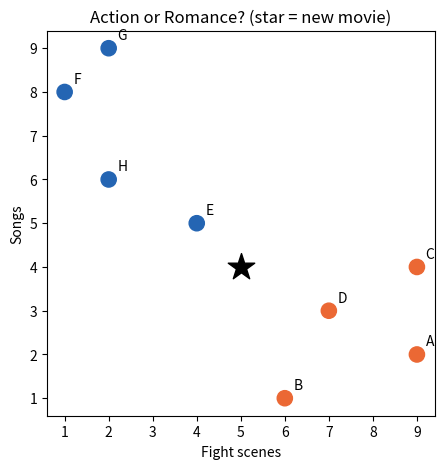

Python code for this plot:
import numpy as np
import pandas as pd
import matplotlib.pyplot as plt
from matplotlib.colors import ListedColormap


BLUE, ORANGE, GREEN = "#2465b3", '#eb6834', '#1baf7a'
cmap = ListedColormap([BLUE, ORANGE, GREEN])

movies = pd.DataFrame({
 'movie': ['A', 'B', 'C', 'D', 'E', 'F', 'G', 'H'],
 'fights': [9, 6, 9, 7, 4, 1, 2, 2],
 'songs': [2, 1, 4, 3, 5, 8, 9, 6],
 'genre': ['Action'] * 4 + ['Romance'] * 4,
})
movies

colors = movies['genre'].map({'Action': ORANGE, 'Romance': BLUE})
plt.figure(figsize=(5, 5))
plt.scatter(movies['fights'], movies['songs'], c=colors, s=120)
plt.scatter(5, 4, marker='*', s=400, c='black') # the new movie
for name, x, y in zip(movies['movie'], movies['fights'], movies['songs']):
 plt.text(x + 0.2, y + 0.2, name)
plt.xlabel('Fight scenes')
plt.ylabel('Songs')
plt.title('Action or Romance? (star = new movie)')
plt.show()
